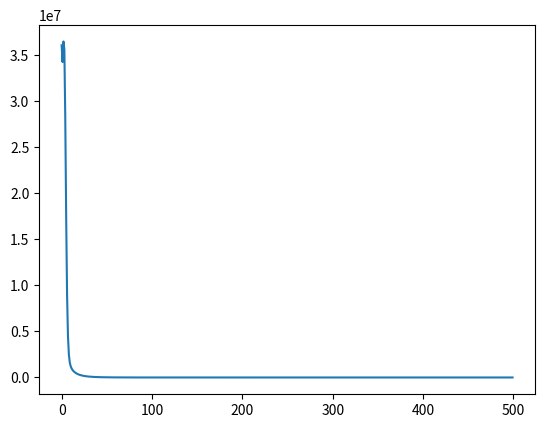

Python code for this plot:
#!/usr/bin/env python
# coding=utf-8




import numpy as np
import matplotlib.pyplot as plt

# N : batch size.
N, D_in, H, D_out = 64, 1000, 100, 10

x = np.random.randn(N, D_in)
y = np.random.randn(N, D_out)

w1 = np.random.randn(D_in, H);
w2 = np.random.randn(H, D_out)

l_rate = 1e-6
X = [];
Y = [];

for t in range(500):
    h = x.dot(w1);
    h_relu = np.maximum(h,0);
    y_pred = h_relu.dot(w2);

    loss = np.square(y_pred - y).sum()
    print(t, loss)
    X.append(t);
    Y.append(loss);
    grad_y_pred = 2.0* (y_pred  - y);
    grad_w2 = h_relu.T.dot(grad_y_pred);
    grad_h_relu = grad_y_pred.dot(w2.T)
    
    # here the gred of maximum is 1 (when input is positive) and 0 (when input is negative or 0)
    # -> grad of the relu is 1 or 0 , 
    # below two lines are for compute the grad_h
    grad_h = grad_h_relu.copy() * 1;
    grad_h[h<0] = 0;
    #grad_h[h>0] = 1;
    print( t,   " is grad_h is : " + str(grad_h))
    grad_w1 = x.T.dot(grad_h);
    w1 -= l_rate * grad_w1;
    w2 -= l_rate * grad_w2;



plt.plot(X,Y)
plt.show();